Run: headless pygame with SDL's dummy video driver; simulated clock (each Clock.tick advances the game by its frame time, no real sleeping); random seed 0; keys injected as events and as key.get_pressed() state; no mouse input.
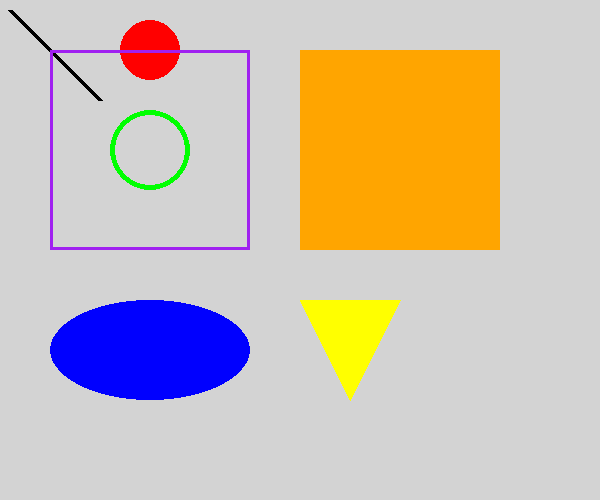
Frame 1 of 4 · flips 1–60 · no input
Frame 2 of 4 · flips 61–180 · tapped SPACE, RETURN · held RIGHT (→), D · screen unchanged from frame 1, image omitted
Frame 3 of 4 · flips 181–300 · held DOWN (↓), S · screen unchanged from frame 2, image omitted
Frame 4 of 4 · flips 301–420 · held LEFT (←), A, UP (↑), W · screen unchanged from frame 3, image omitted

The pygame program that drew these frames:

# draw shapes

import pygame
pygame.init()

screen = pygame.display.set_mode((600, 500))
pygame.display.set_caption('Shapes')
clock = pygame.time.Clock()
screen.fill('lightgray')

pygame.draw.line(surface=screen, color='BLACK', start_pos=(10,10), end_pos=(100,100), width=5)
pygame.draw.circle(surface=screen, color='GREEN', center= (150,150), radius=40, width=5)
pygame.draw.circle(surface=screen, color='RED', center= (150,50), radius=30, width=0)
pygame.draw.rect(surface=screen, color="PURPLE", rect=[50, 50, 200, 200], width=3)
pygame.draw.rect(surface=screen, color="ORANGE", rect=[300, 50, 200, 200], width=0)
pygame.draw.ellipse(surface=screen, color='BLUE', rect=[50, 300, 200, 100], width=0)
pygame.draw.polygon(surface=screen, color='YELLOW', points=[(300,300), (400,300), (350,400)], width=0)

def main ():
    run = True
    while (run):
        for event in pygame.event.get():
            if event.type == pygame.QUIT:
               run = False
            

        pygame.display.update()
        clock.tick(60)
    

if __name__ == '__main__':
    main()
